Dataset: data_heatmap (GitHub, josean9/Caso1.-Detecci-n-de-melanomas). Classes: benign, malignant.

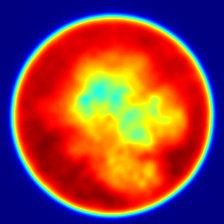
Label: malignant

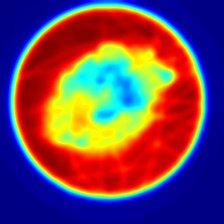
Label: malignant

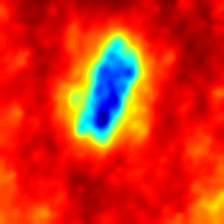
Label: benign

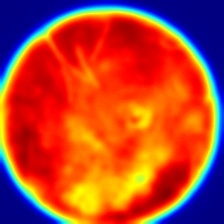
Label: malignant

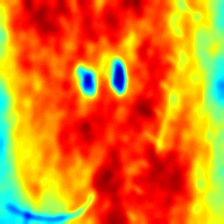
Label: benign

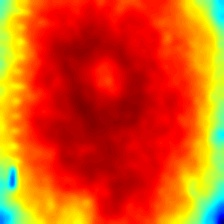
Label: benign
